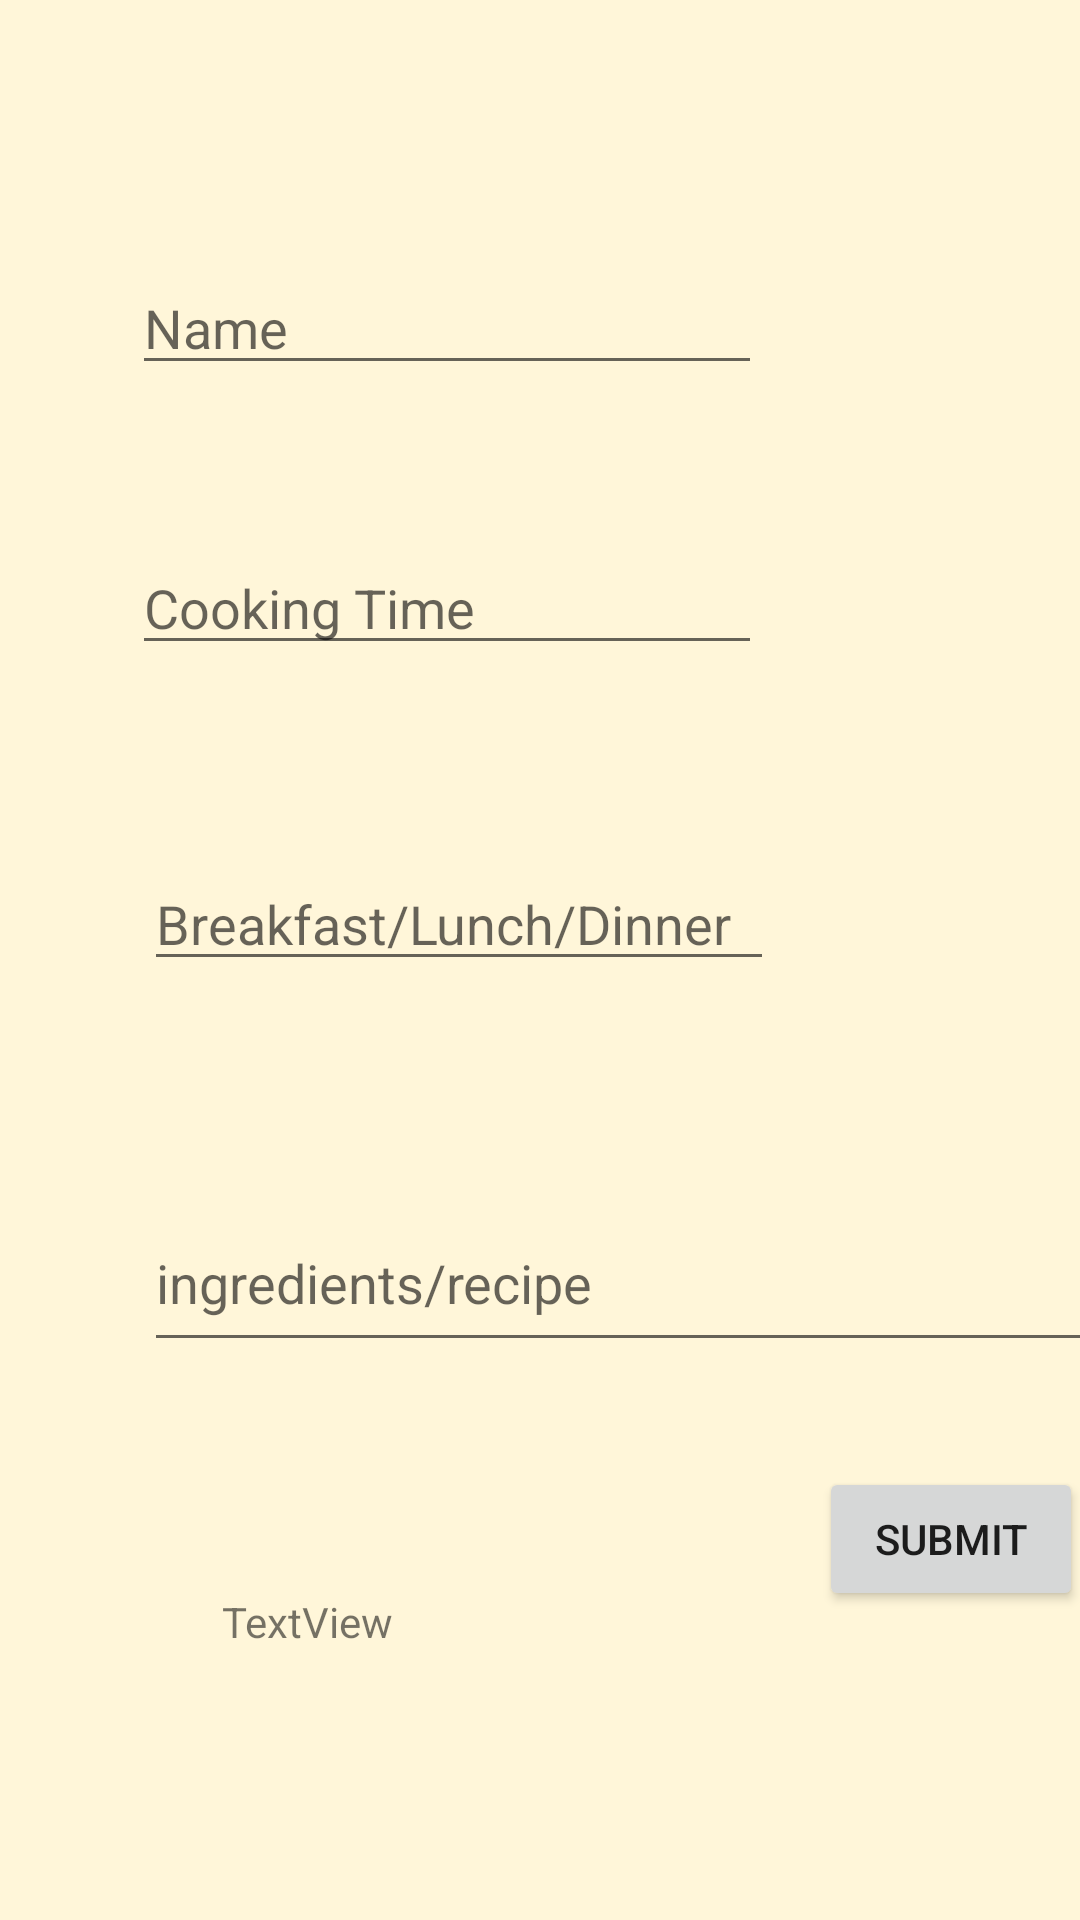

Write the Android layout XML for this screen, with the resource values it uses.
<!-- AndroidManifest.xml: application theme Theme.MoreseActivitiesintents -->
<!-- res/layout/addrecipe.xml -->
<?xml version="1.0" encoding="utf-8"?>
<androidx.constraintlayout.widget.ConstraintLayout xmlns:android="http://schemas.android.com/apk/res/android"
    xmlns:app="http://schemas.android.com/apk/res-auto"
    xmlns:tools="http://schemas.android.com/tools"
    android:id="@+id/addrecipeID"
    android:layout_width="match_parent"
    android:layout_height="match_parent"
    android:background="#27FFC107">

    <EditText
        android:id="@+id/name"
        android:layout_width="wrap_content"
        android:layout_height="wrap_content"
        android:layout_marginStart="44dp"
        android:layout_marginTop="87dp"
        android:layout_marginBottom="52dp"
        android:ems="10"
        android:hint="Name"
        android:inputType="textPersonName"
        app:layout_constraintBottom_toTopOf="@+id/time"
        app:layout_constraintStart_toStartOf="parent"
        app:layout_constraintTop_toTopOf="parent" />


    <EditText
        android:id="@+id/time"
        android:layout_width="wrap_content"
        android:layout_height="wrap_content"
        android:layout_marginStart="44dp"
        android:layout_marginBottom="64dp"
        android:ems="10"
        android:hint="Cooking Time"
        android:inputType="textPersonName"
        app:layout_constraintBottom_toTopOf="@+id/category"
        app:layout_constraintStart_toStartOf="parent"
        app:layout_constraintTop_toBottomOf="@+id/name" />

    <EditText
        android:id="@+id/category"
        android:layout_width="wrap_content"
        android:layout_height="wrap_content"
        android:layout_marginStart="48dp"
        android:layout_marginBottom="71dp"
        android:ems="10"
        android:hint="Breakfast/Lunch/Dinner"
        android:inputType="textPersonName"
        app:layout_constraintBottom_toTopOf="@+id/ingredients"
        app:layout_constraintStart_toStartOf="parent"
        app:layout_constraintTop_toBottomOf="@+id/time" />

    <EditText
        android:id="@+id/ingredients"
        android:layout_width="360dp"
        android:layout_height="0dp"
        android:layout_marginStart="48dp"
        android:layout_marginBottom="186dp"
        android:ems="10"
        android:hint="ingredients/recipe"
        android:inputType="textPersonName"
        app:layout_constraintBottom_toBottomOf="parent"
        app:layout_constraintStart_toStartOf="parent"
        app:layout_constraintTop_toBottomOf="@+id/category" />

    <Button
        android:id="@+id/submitbtn"
        android:layout_width="wrap_content"
        android:layout_height="wrap_content"
        android:layout_marginEnd="47dp"
        android:layout_marginBottom="103dp"
        android:text="Submit"
        app:layout_constraintBottom_toBottomOf="parent"
        app:layout_constraintEnd_toEndOf="@+id/ingredients" />

    <TextView
        android:id="@+id/statusbtn"
        android:layout_width="wrap_content"
        android:layout_height="wrap_content"
        android:layout_marginStart="74dp"
        android:layout_marginBottom="90dp"
        android:text="TextView"
        app:layout_constraintBottom_toBottomOf="parent"
        app:layout_constraintStart_toStartOf="parent" />
</androidx.constraintlayout.widget.ConstraintLayout>
<!-- resources referenced by this layout -->
<resources>
  <style name="Theme.MoreseActivitiesintents" parent="Theme.MaterialComponents.DayNight.DarkActionBar">
          
          <item name="colorPrimary">@color/purple_500</item>
          <item name="colorPrimaryVariant">@color/purple_700</item>
          <item name="colorOnPrimary">@color/white</item>
          
          <item name="colorSecondary">@color/teal_200</item>
          <item name="colorSecondaryVariant">@color/teal_700</item>
          <item name="colorOnSecondary">@color/black</item>
          
          <item name="android:statusBarColor" tools:targetApi="l">?attr/colorPrimaryVariant</item>
          
      </style>
  <color name="purple_500">#FFC107</color>
  <color name="purple_700">#8BC34A</color>
  <color name="white">#FFFFFFFF</color>
  <color name="teal_200">#FF03DAC5</color>
  <color name="teal_700">#07FFFD</color>
  <color name="black">#FF000000</color>
</resources>
